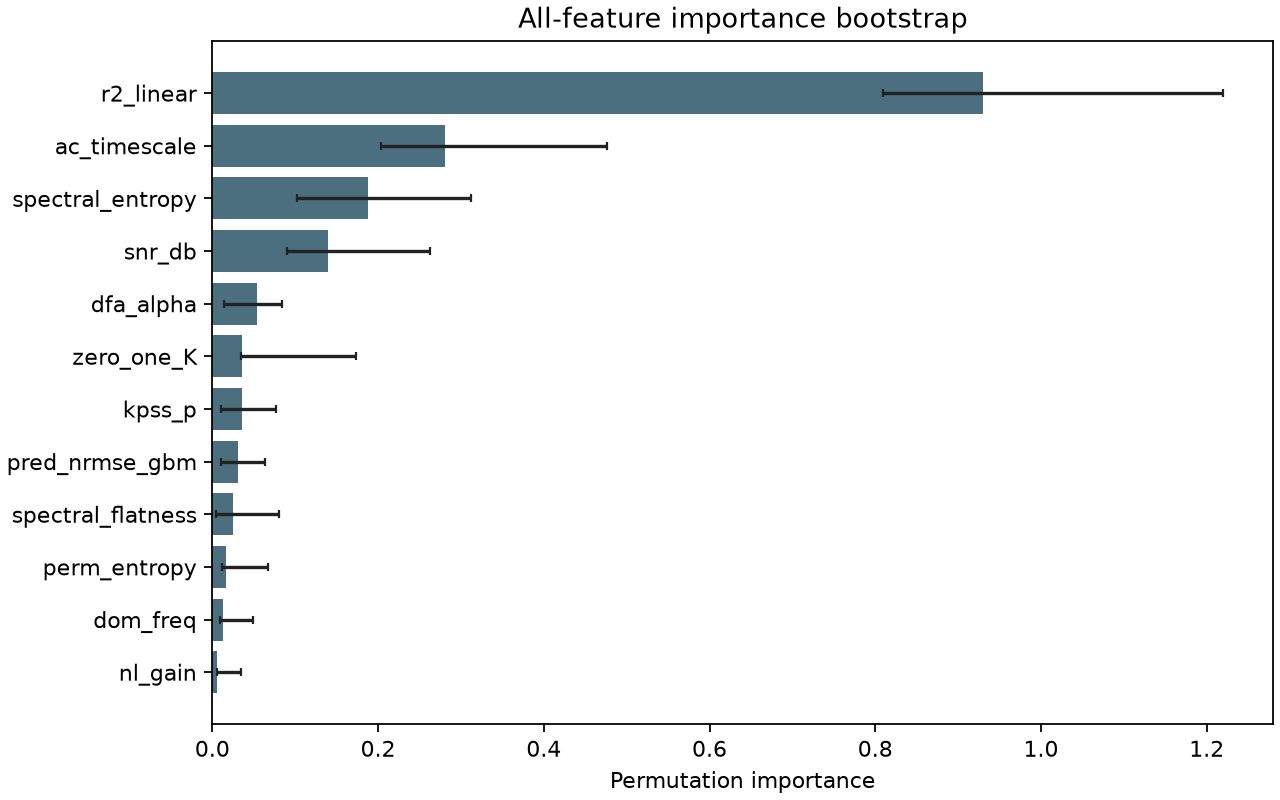

Source data for this figure (header and first rows):
feature, importance_mean, ci_low, ci_high, selection_rate, direction, corr_with_advantage
r2_linear, 0.9303, 0.8092, 1.219, 1.0, negative, -0.4549
ac_timescale, 0.2804, 0.2039, 0.4767, 1.0, positive, 0.1163
spectral_entropy, 0.1883, 0.1019, 0.3122, 1.0, positive, 0.3418
snr_db, 0.139, 0.09035, 0.2631, 1.0, positive, 0.02063
dfa_alpha, 0.05386, 0.01462, 0.08466, 1.0, positive, 0.003879
zero_one_K, 0.03552, 0.0345, 0.1737, 1.0, positive, 0.205
kpss_p, 0.03531, 0.01104, 0.07655, 1.0, negative, -0.1456
pred_nrmse_gbm, 0.03077, 0.0106, 0.06298, 1.0, negative, -0.04924
spectral_flatness, 0.02504, 0.00409, 0.08083, 0.9333, positive, 0.2442
perm_entropy, 0.01618, 0.01158, 0.06696, 1.0, positive, 0.1267
dom_freq, 0.01249, 0.008928, 0.04879, 1.0, positive, 0.2181
nl_gain, 0.005376, 0.006963, 0.03441, 1.0, positive, 0.2458
lyapunov, 0.004993, 0.01194, 0.05398, 1.0, positive, 0.133
ami_first_min, 0.004338, 0.00297, 0.02975, 1.0, positive, 0.1358
mem_capacity, 0.003412, 0.0005021, 0.008857, 1.0, negative, -0.09472
n_diffs, -0.001011, -0.001112, 0.005988, 0.4, positive, 0.1122
adf_p, -0.002788, -0.00787, 0.03176, 1.0, positive, 0.1094
